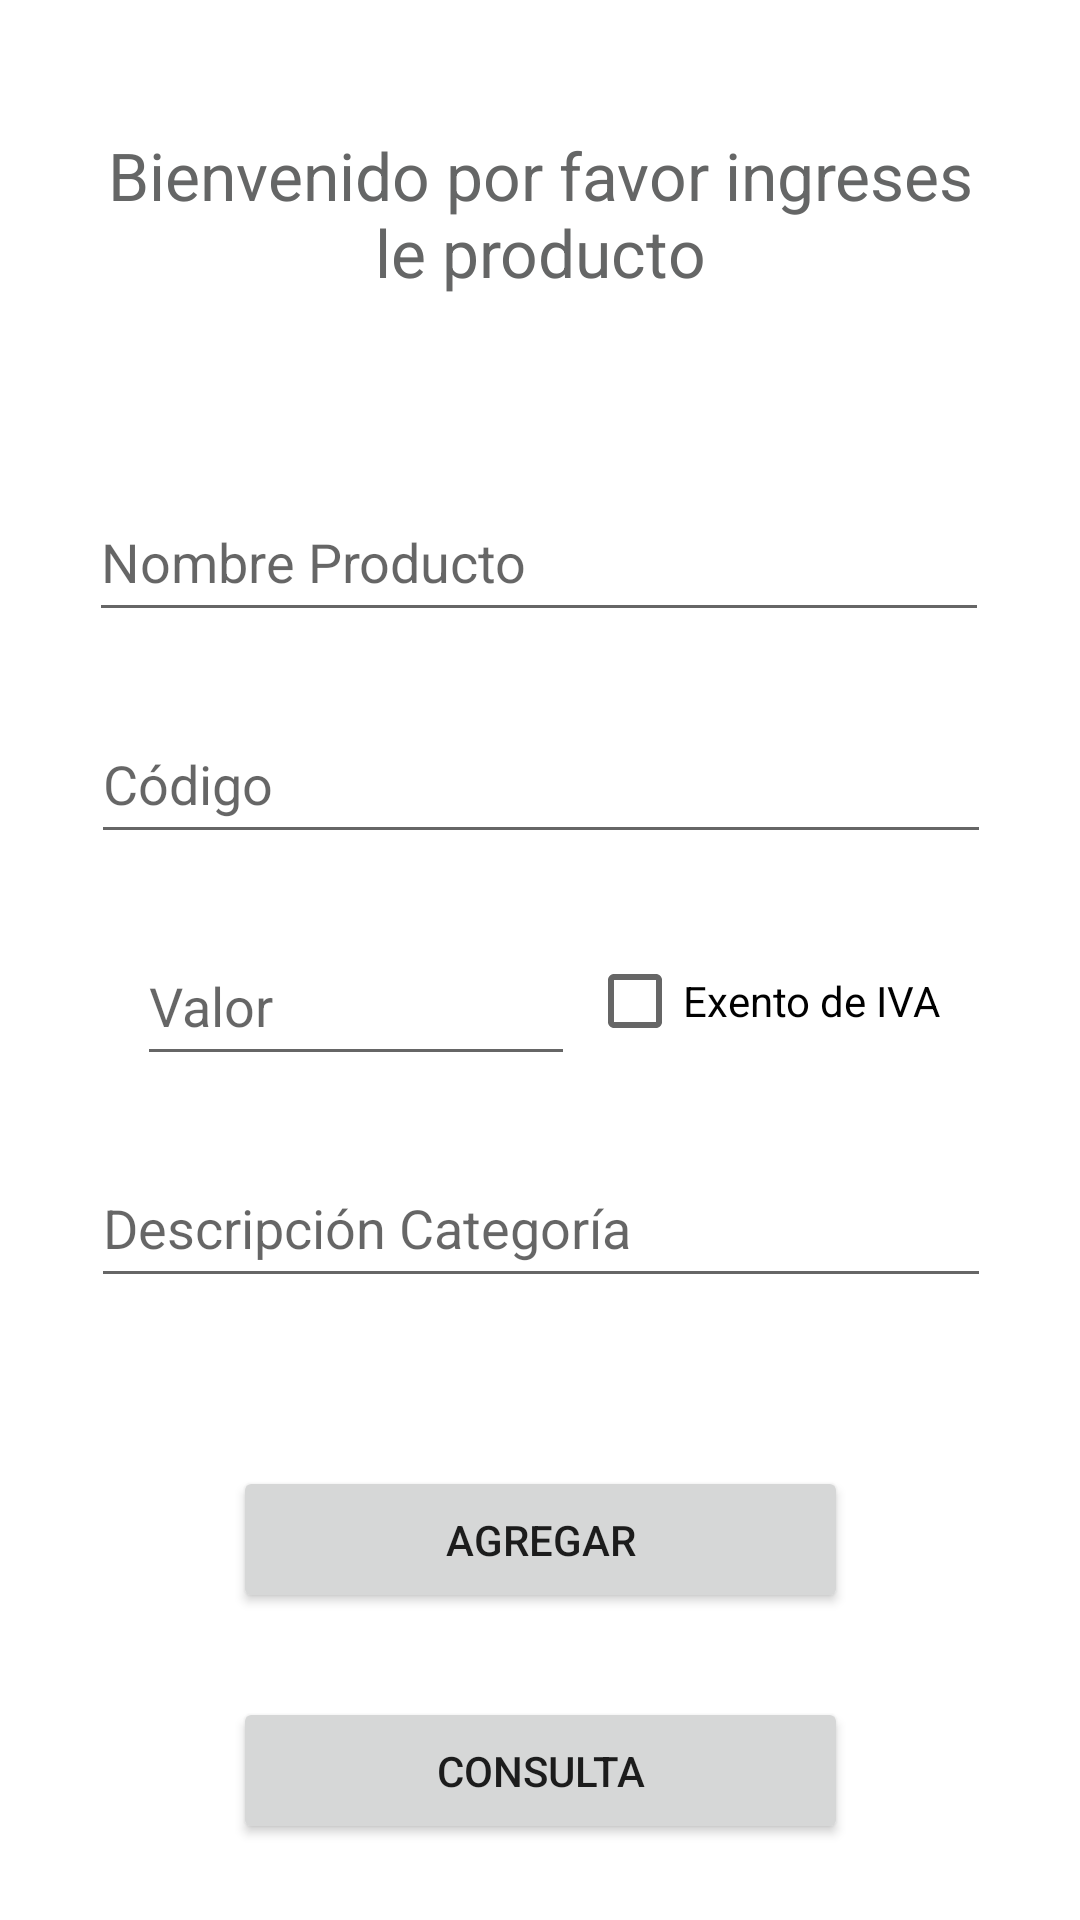

Layout XML and referenced resources for this Android screen:
<!-- AndroidManifest.xml: application theme Theme.FormalarioProductos -->
<!-- res/layout/activity_main.xml -->
<?xml version="1.0" encoding="utf-8"?>
<androidx.constraintlayout.widget.ConstraintLayout xmlns:android="http://schemas.android.com/apk/res/android"
    xmlns:app="http://schemas.android.com/apk/res-auto"
    xmlns:tools="http://schemas.android.com/tools"
    android:layout_width="match_parent"
    android:layout_height="match_parent"
    tools:context=".MainActivity">

    <TextView
        android:id="@+id/textView"
        android:layout_width="300dp"
        android:layout_height="57dp"
        android:text="Bienvenido por favor ingreses le producto"
        android:textAlignment="center"
        android:textColor="#656666"
        android:textSize="22dp"
        app:layout_constraintBottom_toBottomOf="parent"
        app:layout_constraintEnd_toEndOf="parent"
        app:layout_constraintHorizontal_bias="0.5"
        app:layout_constraintStart_toStartOf="parent"
        app:layout_constraintTop_toTopOf="parent"
        app:layout_constraintVertical_bias="0.075" />

    <EditText
        android:id="@+id/txtNombre"
        android:layout_width="300dp"
        android:layout_height="50dp"
        android:layout_marginTop="60dp"
        android:ems="10"
        android:hint="Nombre Producto"
        android:inputType="textPersonName"
        app:layout_constraintEnd_toEndOf="parent"
        app:layout_constraintHorizontal_bias="0.495"
        app:layout_constraintStart_toStartOf="parent"
        app:layout_constraintTop_toBottomOf="@+id/textView" />

    <EditText
        android:id="@+id/txtValor"
        android:layout_width="146dp"
        android:layout_height="50dp"
        android:layout_marginTop="24dp"
        android:ems="10"
        android:hint="Valor"
        android:inputType="number"
        app:layout_constraintEnd_toEndOf="parent"
        app:layout_constraintHorizontal_bias="0.214"
        app:layout_constraintStart_toStartOf="parent"
        app:layout_constraintTop_toBottomOf="@+id/txtCodigo" />

    <EditText
        android:id="@+id/txtDescripcion"
        android:layout_width="300dp"
        android:layout_height="50dp"
        android:layout_marginTop="24dp"
        android:ems="10"
        android:hint="Descripción Categoría"
        android:inputType="textPersonName"
        app:layout_constraintEnd_toEndOf="parent"
        app:layout_constraintHorizontal_bias="0.504"
        app:layout_constraintStart_toStartOf="parent"
        app:layout_constraintTop_toBottomOf="@+id/txtValor" />

    <EditText
        android:id="@+id/txtCodigo"
        android:layout_width="300dp"
        android:layout_height="50dp"
        android:layout_marginTop="24dp"
        android:ems="10"
        android:hint="Código"
        android:inputType="number"
        app:layout_constraintEnd_toEndOf="parent"
        app:layout_constraintHorizontal_bias="0.504"
        app:layout_constraintStart_toStartOf="parent"
        app:layout_constraintTop_toBottomOf="@+id/txtNombre" />

    <Button
        android:id="@+id/btnAgregar"
        android:layout_width="205dp"
        android:layout_height="49dp"
        android:layout_marginTop="56dp"
        android:text="Agregar"
        app:layout_constraintEnd_toEndOf="parent"
        app:layout_constraintHorizontal_bias="0.5"
        app:layout_constraintStart_toStartOf="parent"
        app:layout_constraintTop_toBottomOf="@+id/txtDescripcion" />

    <Button
        android:id="@+id/btnConsultar"
        android:layout_width="205dp"
        android:layout_height="49dp"
        android:layout_marginTop="28dp"
        android:text="Consulta"
        app:layout_constraintEnd_toEndOf="parent"
        app:layout_constraintStart_toStartOf="parent"
        app:layout_constraintTop_toBottomOf="@+id/btnAgregar" />

    <CheckBox
        android:id="@+id/chExento"
        android:layout_width="146dp"
        android:layout_height="50dp"
        android:layout_marginTop="24dp"
        android:text="Exento de IVA"
        app:layout_constraintEnd_toEndOf="parent"
        app:layout_constraintHorizontal_bias="0.181"
        app:layout_constraintStart_toEndOf="@+id/txtValor"
        app:layout_constraintTop_toBottomOf="@+id/txtCodigo" />

</androidx.constraintlayout.widget.ConstraintLayout>
<!-- resources referenced by this layout -->
<resources>
  <style name="Theme.FormalarioProductos" parent="Theme.MaterialComponents.DayNight.DarkActionBar">
          
          <item name="colorPrimary">@color/purple_500</item>
          <item name="colorPrimaryVariant">@color/purple_700</item>
          <item name="colorOnPrimary">@color/white</item>
          
          <item name="colorSecondary">@color/teal_200</item>
          <item name="colorSecondaryVariant">@color/teal_700</item>
          <item name="colorOnSecondary">@color/black</item>
          
          <item name="android:statusBarColor" tools:targetApi="l">?attr/colorPrimaryVariant</item>
          
      </style>
  <!-- not gathered from this repository: default colours our renderer supplied (Android Studio template values) -->
  <color name="purple_500">#FF6200EE</color>
  <color name="purple_700">#FF3700B3</color>
  <color name="teal_200">#FF03DAC5</color>
  <color name="teal_700">#FF018786</color>
  <color name="black">#FF000000</color>
  <color name="white">#FFFFFFFF</color>
</resources>
